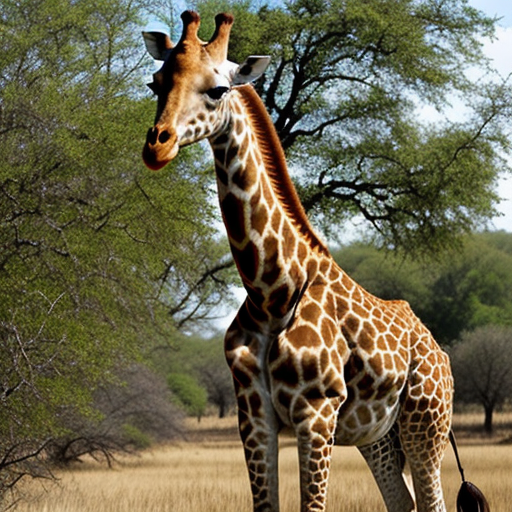
Generation parameters embedded in this image by AUTOMATIC1111 Stable Diffusion web UI or a fork of it (Forge, ...) (PNG 'parameters' text chunk):
giraffe
Negative prompt: person, human, men, women, painting, cartoon, anime, comic
Steps: 20, Sampler: DPM++ 2M, Schedule type: Karras, CFG scale: 7, Seed: 2507373336, Size: 512x512, Model hash: 463d6a9fe8, Model: absolutereality_v181, VAE hash: 235745af8d, VAE: vae-ft-mse-840000-ema-pruned.ckpt, Version: v1.10.1